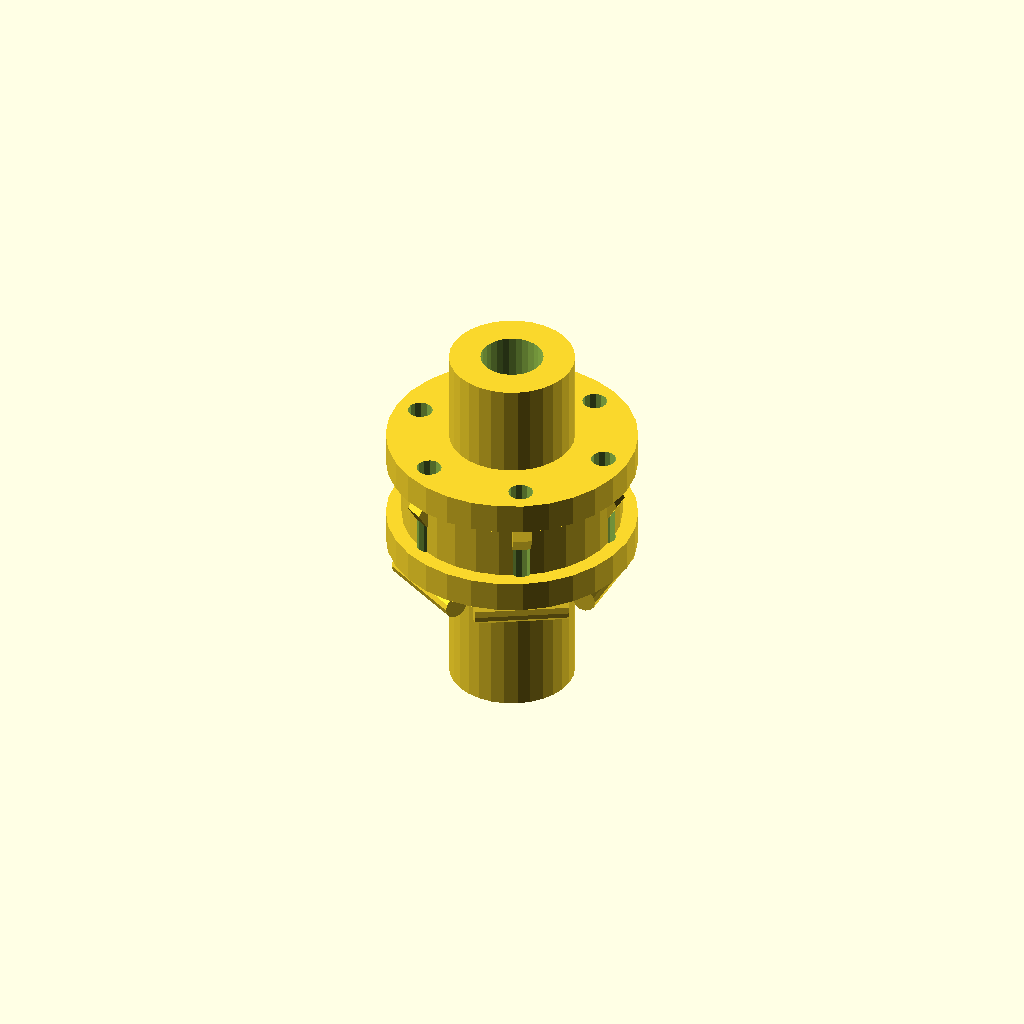
Cell 1 — every parameter at its default value.
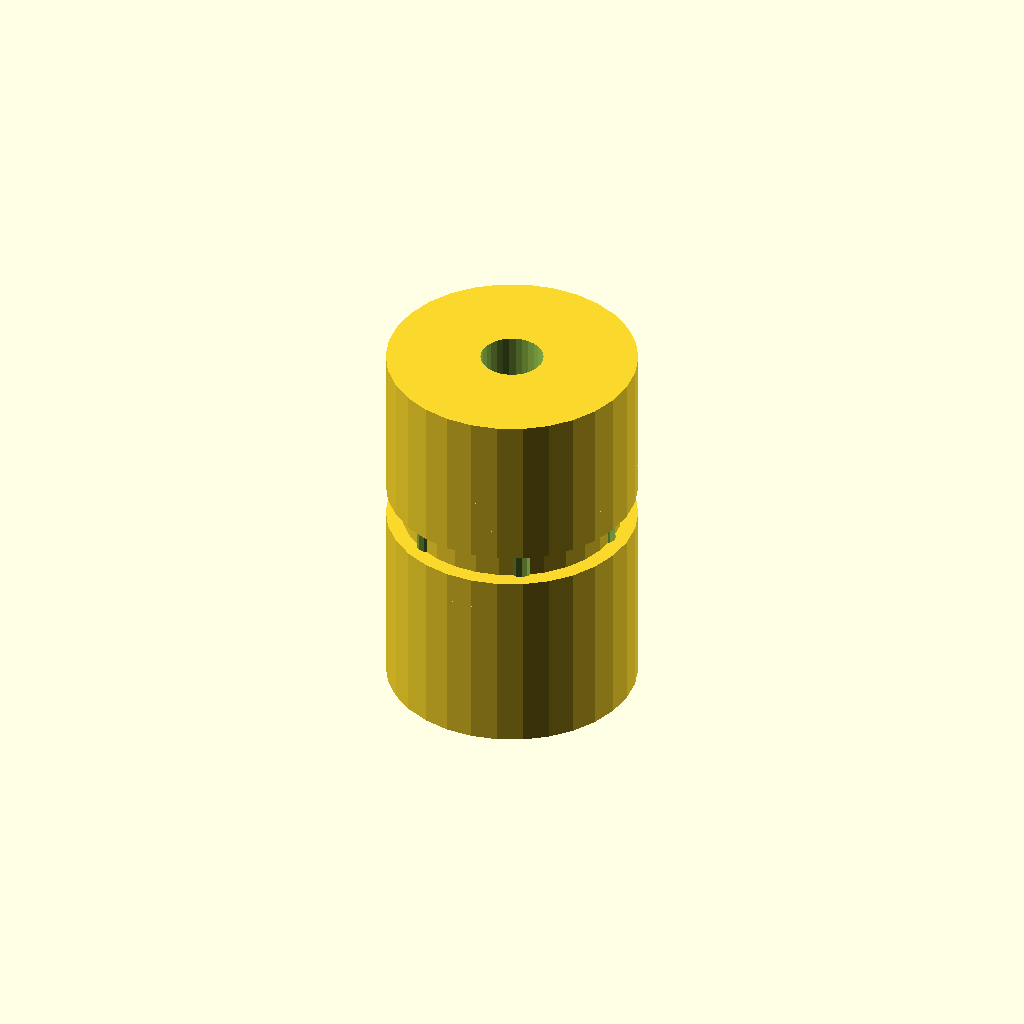
Cell 2 — shaft_hub_diameter set to 80, the other parameters unchanged.
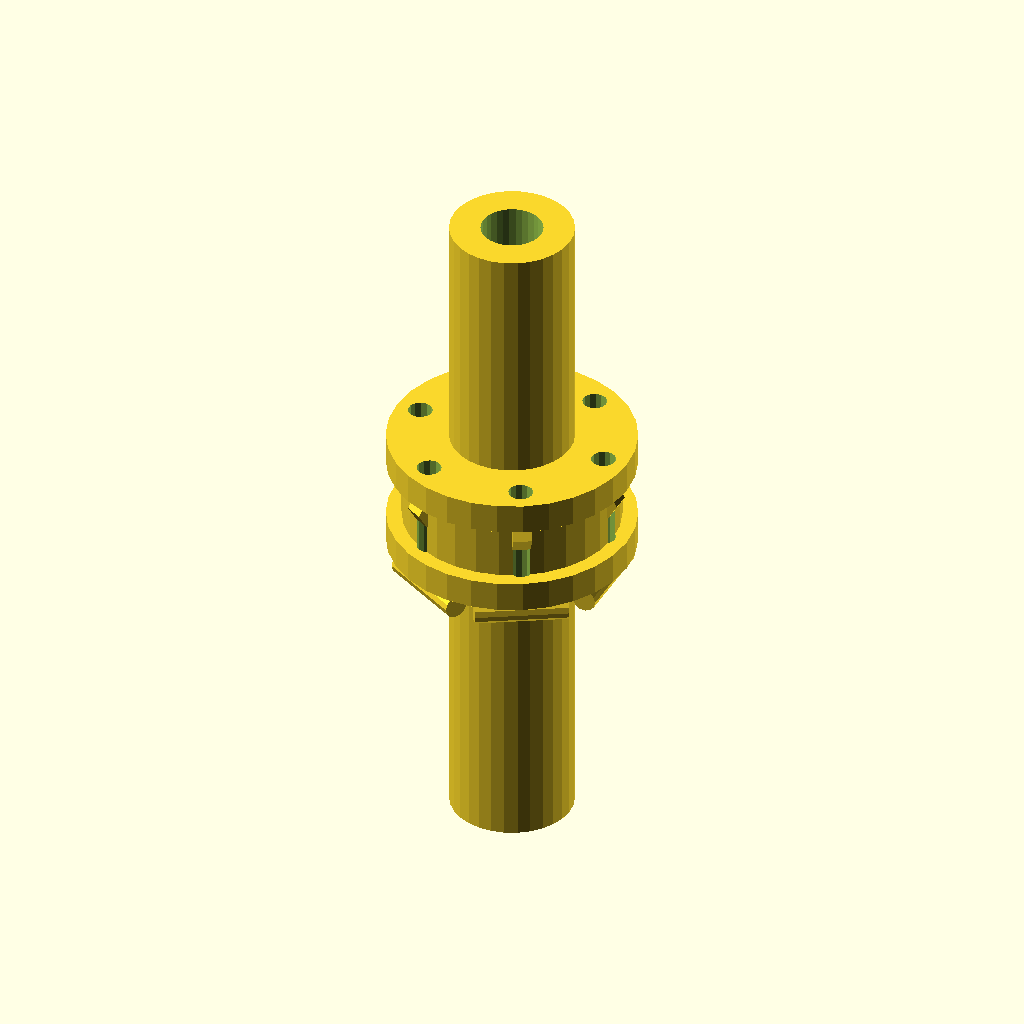
Cell 3: the same model with shaft_hub_length = 100.
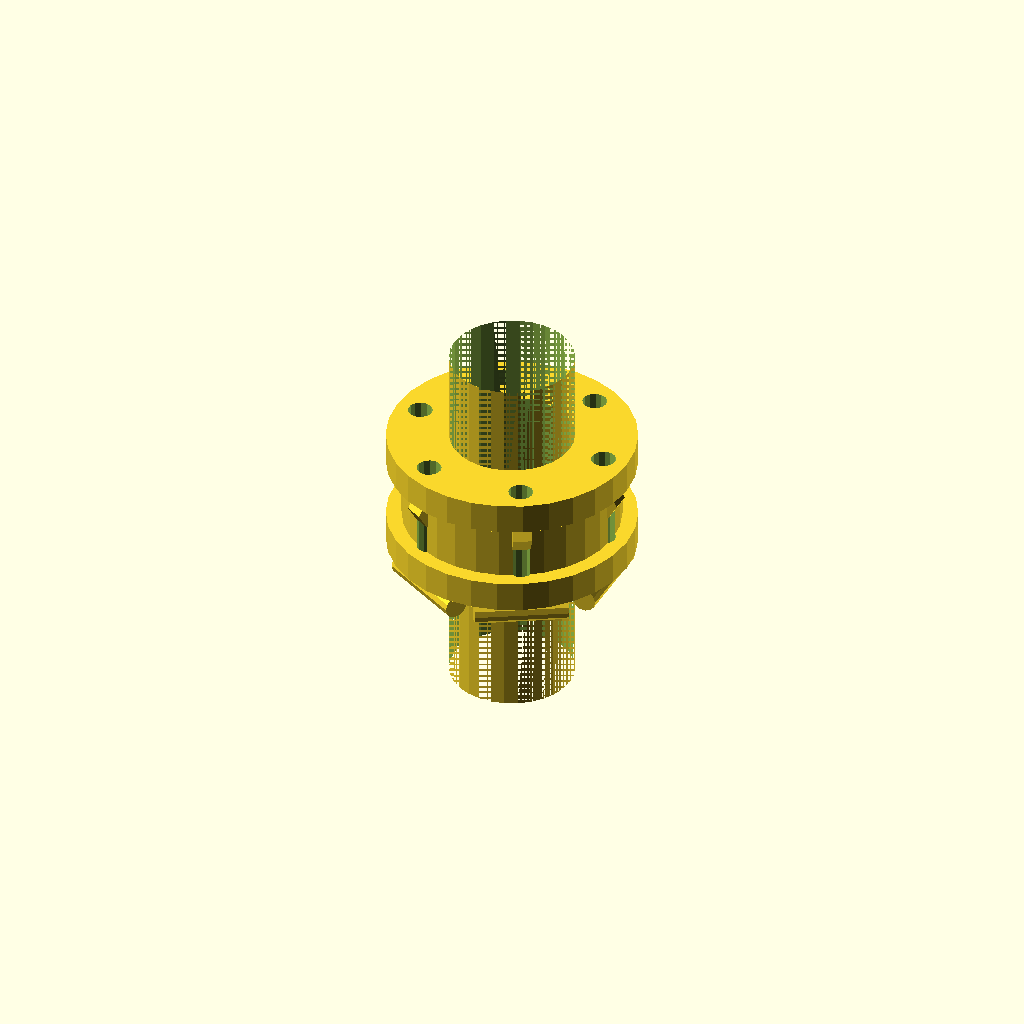
Cell 4: the same model with shaft_hole_diameter = 40.
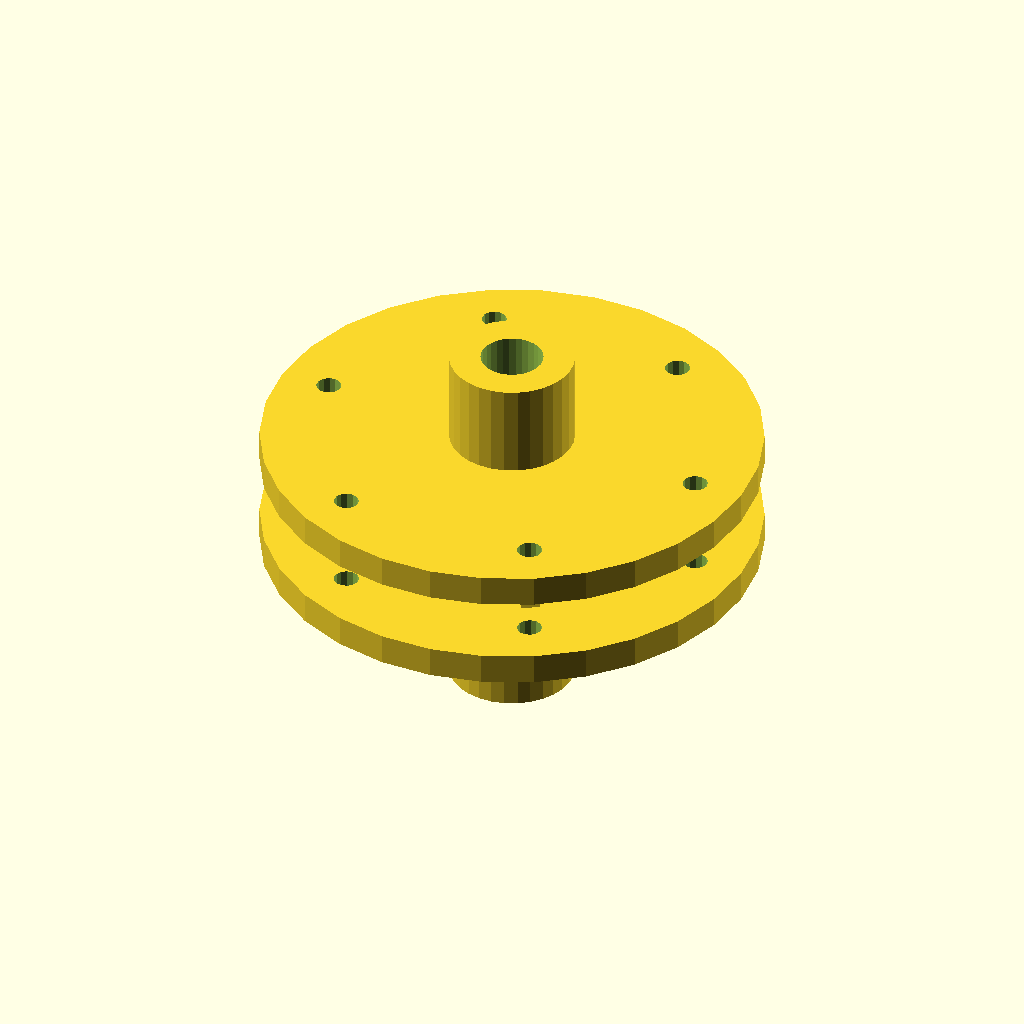
Cell 5: the same model with flange_diameter = 160.
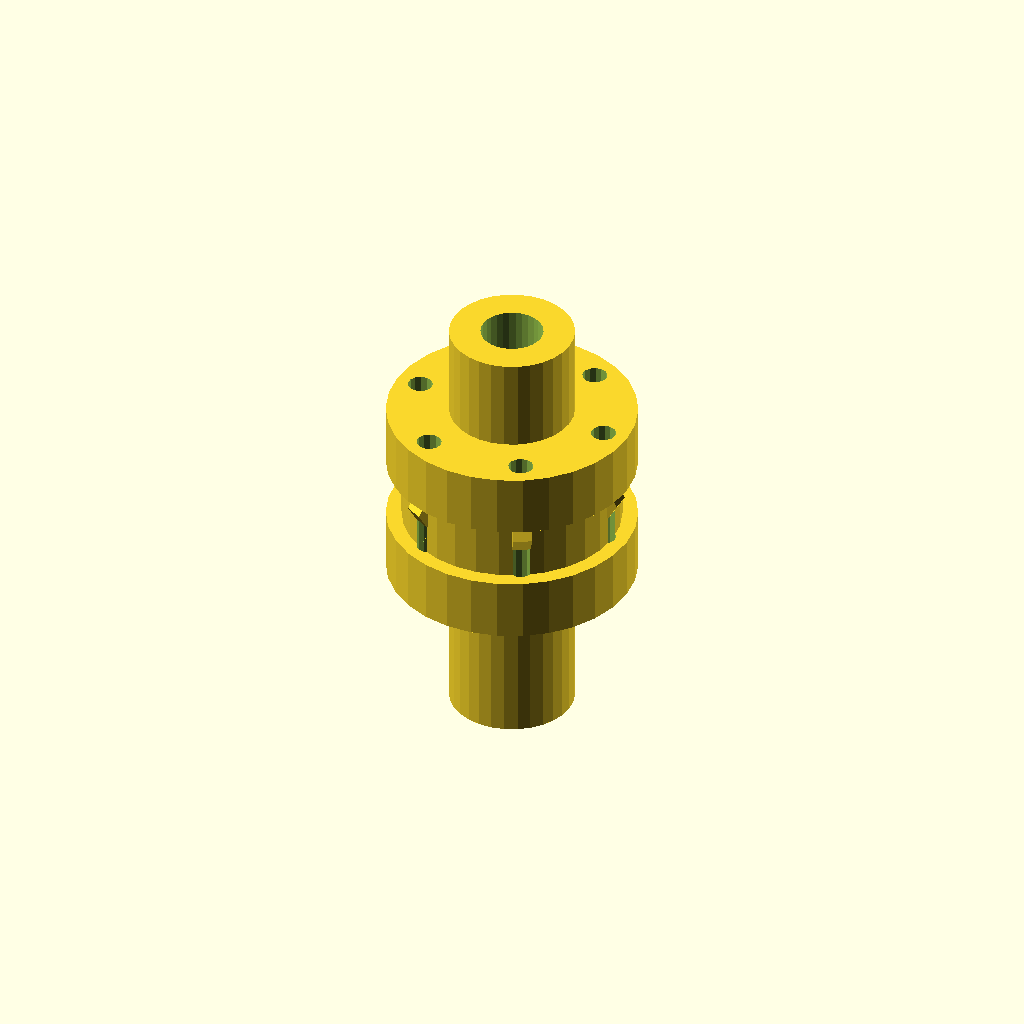
Cell 6: the same model with flange_thickness = 20.
One fixed orthographic camera (rotation 55°, 0°, 25°; colour scheme Cornfield) for every cell.
The OpenSCAD source (2025-02-24/folder_obj36_2025-02-24_10-19-26/output_0/scad_file_2025-02-24_10-19-26.scad):

// Parameters
shaft_hub_diameter = 40;
shaft_hub_length = 50;
shaft_hole_diameter = 20;
flange_diameter = 80;
flange_thickness = 10;
bolt_hole_diameter = 8;
bolt_count = 6;
bolt_length = 30;
bolt_diameter = 8;
nut_diameter = 12;
nut_thickness = 6;
spacer_diameter = 70;
spacer_thickness = 20;

// Function to create a shaft hub
module shaft_hub() {
    difference() {
        cylinder(d=shaft_hub_diameter, h=shaft_hub_length, center=true);
        cylinder(d=shaft_hole_diameter, h=shaft_hub_length + 2, center=true);
    }
}

// Function to create a flange plate
module flange_plate() {
    difference() {
        cylinder(d=flange_diameter, h=flange_thickness, center=true);
        cylinder(d=shaft_hole_diameter, h=flange_thickness + 2, center=true);
        for (i = [0:bolt_count-1]) {
            angle = i * 360 / bolt_count;
            translate([flange_diameter/2.5 * cos(angle), flange_diameter/2.5 * sin(angle), 0])
                cylinder(d=bolt_hole_diameter, h=flange_thickness + 2, center=true);
        }
    }
}

// Function to create the spacer element
module spacer_element() {
    difference() {
        cylinder(d=spacer_diameter, h=spacer_thickness, center=true);
        cylinder(d=shaft_hole_diameter, h=spacer_thickness + 2, center=true);
        for (i = [0:bolt_count-1]) {
            angle = i * 360 / bolt_count;
            translate([flange_diameter/2.5 * cos(angle), flange_diameter/2.5 * sin(angle), 0])
                cylinder(d=bolt_hole_diameter, h=spacer_thickness + 2, center=true);
        }
    }
}

// Function to create a bolt
module bolt() {
    cylinder(d=bolt_diameter, h=bolt_length, center=true);
}

// Function to create a nut
module nut() {
    cylinder(d=nut_diameter, h=nut_thickness, center=true, $fn=6);
}

// Assembly
module coupling() {
    translate([0, 0, -shaft_hub_length/2 - flange_thickness])
        shaft_hub();
    
    translate([0, 0, shaft_hub_length/2 + flange_thickness])
        shaft_hub();
    
    translate([0, 0, -flange_thickness/2])
        flange_plate();
    
    translate([0, 0, flange_thickness/2 + spacer_thickness])
        flange_plate();
    
    translate([0, 0, spacer_thickness/2])
        spacer_element();
    
    for (i = [0:bolt_count-1]) {
        angle = i * 360 / bolt_count;
        translate([flange_diameter/2.5 * cos(angle), flange_diameter/2.5 * sin(angle), -bolt_length/2])
            rotate([90, 0, angle])
                bolt();
        
        translate([flange_diameter/2.5 * cos(angle), flange_diameter/2.5 * sin(angle), bolt_length/2])
            rotate([90, 0, angle])
                nut();
    }
}

// Render the coupling
coupling();
Customizer parameters (derived from the source; name, type, default, range or options):
shaft_hub_diameter: number, default 40
shaft_hub_length: number, default 50
shaft_hole_diameter: number, default 20
flange_diameter: number, default 80
flange_thickness: number, default 10
bolt_hole_diameter: number, default 8
bolt_count: number, default 6
bolt_length: number, default 30
bolt_diameter: number, default 8
nut_diameter: number, default 12
nut_thickness: number, default 6
spacer_diameter: number, default 70
spacer_thickness: number, default 20
